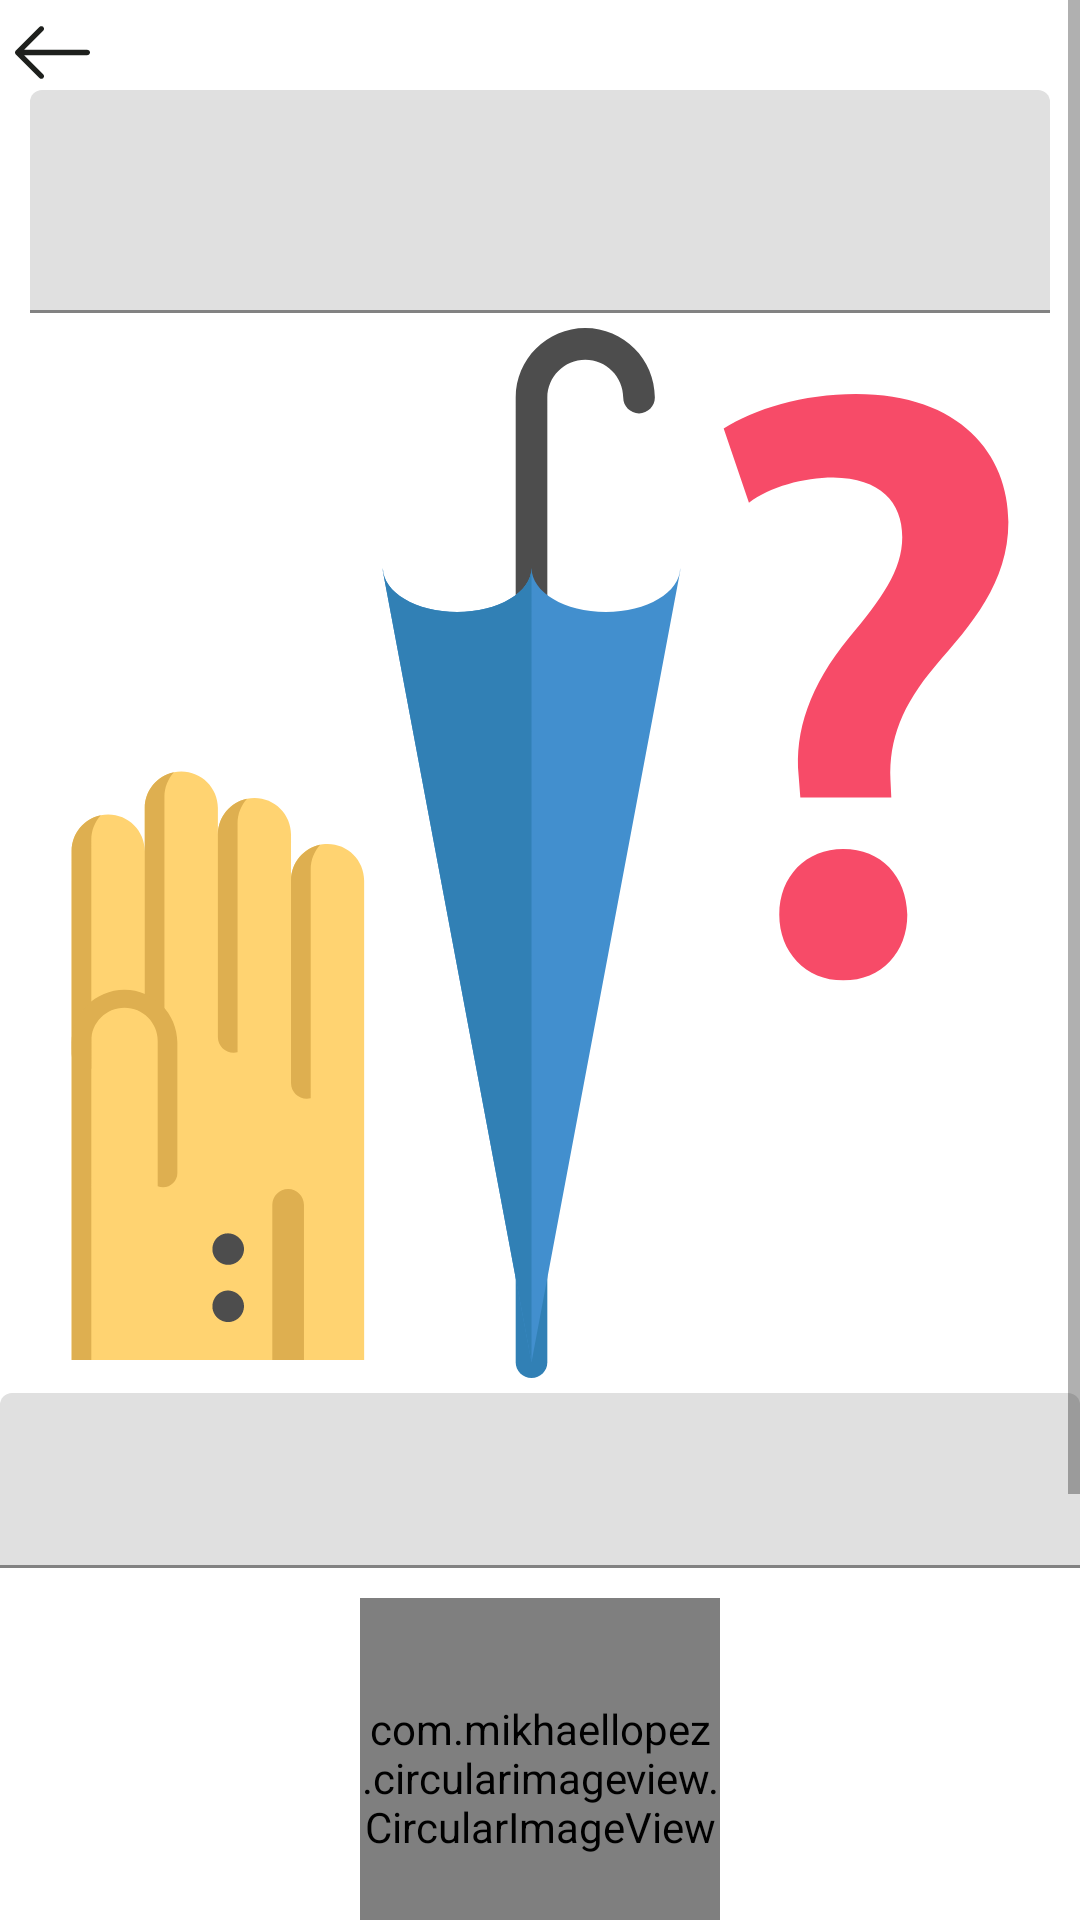

Produce the Android XML layout that renders to this screen, including the resource entries it uses.
<!-- AndroidManifest.xml: application theme LostFoundTheme -->
<!-- res/layout/activity_post_view.xml -->
<?xml version="1.0" encoding="utf-8"?>
<ScrollView
    xmlns:android="http://schemas.android.com/apk/res/android"
    xmlns:app="http://schemas.android.com/apk/res-auto"
    xmlns:tools="http://schemas.android.com/tools"
    android:layout_width="match_parent"
    android:layout_height="match_parent"
    tools:context=".Activities.PostViewActivity">

    <LinearLayout
        android:layout_width="match_parent"
        android:layout_height="wrap_content"
        android:layout_centerHorizontal="true"
        android:layout_centerVertical="true"
        android:orientation="vertical">

        <ImageView
            android:id="@+id/imageViewBack"
            android:layout_width="25dp"
            android:layout_height="25dp"
            android:layout_marginTop="5dp"
            android:layout_marginLeft="5dp"
            android:src="@drawable/back" />

        <com.google.android.material.textfield.TextInputLayout
            android:layout_width="match_parent"
            android:layout_height="wrap_content">

            <com.google.android.material.textfield.TextInputEditText
                android:id="@+id/textViewTitle"
                android:layout_width="match_parent"
                android:layout_height="wrap_content"
                android:layout_marginLeft="10dp"
                android:layout_marginRight="10dp"
                android:gravity="center|top"
                android:background="@null"
                android:textSize="30dp"/>

        </com.google.android.material.textfield.TextInputLayout>

        <ImageView
            android:id="@+id/imageViewPicture"
            android:layout_width="350dp"
            android:layout_height="350dp"
            android:layout_gravity="center_horizontal"
            app:srcCompat="@drawable/post_picture"
            android:layout_margin="5dp"/>

        <com.google.android.material.textfield.TextInputLayout
            android:layout_width="match_parent"
            android:layout_height="wrap_content">

            <com.google.android.material.textfield.TextInputEditText
                android:id="@+id/textViewDescription"
                style="@style/Widget.MaterialComponents.TextInputLayout.OutlinedBox"
                android:textAppearance="@style/Base.TextAppearance.AppCompat.Medium"
                android:layout_width="match_parent"
                android:layout_height="wrap_content"
                android:gravity="center|top"
                android:background="@null"/>

        </com.google.android.material.textfield.TextInputLayout>

        <com.mikhaellopez.circularimageview.CircularImageView
            android:id="@+id/imageViewProfile"
            android:layout_width="120dp"
            android:layout_height="120dp"
            android:layout_above="@id/progress_bar"
            android:layout_gravity="center_horizontal"
            android:layout_marginTop="10dp"
            app:srcCompat="@drawable/avatar" />

        <TextView
            android:id="@+id/textViewUser"
            android:layout_width="wrap_content"
            android:layout_height="wrap_content"
            android:layout_gravity="center_horizontal"
            android:layout_marginTop="10dp"
            android:gravity="center"
            android:textSize="20dp"
            android:ems="10"
            android:text="User"/>

        <RelativeLayout
            android:layout_width="match_parent"
            android:layout_height="wrap_content"
            android:layout_marginTop="10dp"
            android:layout_marginBottom="10dp">

            <com.google.android.material.button.MaterialButton
                android:id="@+id/buttonMessage"
                style="@style/Widget.LostFound.Button.TextButton"
                android:layout_width="wrap_content"
                android:layout_height="wrap_content"
                android:layout_alignParentLeft="true"
                android:layout_marginLeft="60dp"
                android:text="Message"
                app:strokeColor="@color/button"
                app:strokeWidth="2dp"/>

            <com.google.android.material.button.MaterialButton
                android:id="@+id/buttonTrack"
                style="@style/Widget.LostFound.Button.TextButton"
                android:layout_width="wrap_content"
                android:layout_height="wrap_content"
                android:layout_centerInParent="true"
                android:text="Track"
                app:strokeColor="@color/button"
                app:strokeWidth="2dp"/>

            <com.google.android.material.button.MaterialButton
                android:id="@+id/buttonCall"
                style="@style/Widget.LostFound.Button.TextButton"
                android:layout_width="wrap_content"
                android:layout_height="wrap_content"
                android:layout_alignParentRight="true"
                android:layout_marginRight="60dp"
                android:text="Call"
                app:strokeColor="@color/button"
                app:strokeWidth="2dp"/>

        </RelativeLayout>

        <ImageView
            android:id="@+id/imageViewDelete"
            android:layout_width="40dp"
            android:layout_height="40dp"
            android:layout_marginTop="10dp"
            android:layout_marginBottom="15dp"
            android:layout_gravity="center_horizontal"
            app:srcCompat="@drawable/delete" />

    </LinearLayout>

</ScrollView>
<!-- resources referenced by this layout -->
<resources>
  <color name="button">@color/textColorPrimary</color>
  <!-- drawable avatar: vector/xml drawable (drawable, 2448 chars, omitted) -->
  <!-- drawable back (drawable) -->
  <vector android:height="31dp" android:viewportHeight="31.494"
      android:viewportWidth="31.494" android:width="31dp" xmlns:android="http://schemas.android.com/apk/res/android">
      <path android:fillColor="#1E201D" android:pathData="M10.273,5.009c0.444,-0.444 1.143,-0.444 1.587,0c0.429,0.429 0.429,1.143 0,1.571l-8.047,8.047h26.554c0.619,0 1.127,0.492 1.127,1.111c0,0.619 -0.508,1.127 -1.127,1.127H3.813l8.047,8.032c0.429,0.444 0.429,1.159 0,1.587c-0.444,0.444 -1.143,0.444 -1.587,0l-9.952,-9.952c-0.429,-0.429 -0.429,-1.143 0,-1.571L10.273,5.009z"/>
  </vector>
  <!-- drawable delete (drawable) -->
  <vector xmlns:android="http://schemas.android.com/apk/res/android"
      android:width="59dp"
      android:height="59dp"
      android:viewportWidth="59"
      android:viewportHeight="59">
    <path
        android:fillColor="#FF000000"
        android:pathData="M29.5,51c0.552,0 1,-0.447 1,-1V17c0,-0.553 -0.448,-1 -1,-1s-1,0.447 -1,1v33C28.5,50.553 28.948,51 29.5,51z"/>
    <path
        android:fillColor="#FF000000"
        android:pathData="M19.5,51c0.552,0 1,-0.447 1,-1V17c0,-0.553 -0.448,-1 -1,-1s-1,0.447 -1,1v33C18.5,50.553 18.948,51 19.5,51z"/>
    <path
        android:fillColor="#FF000000"
        android:pathData="M39.5,51c0.552,0 1,-0.447 1,-1V17c0,-0.553 -0.448,-1 -1,-1s-1,0.447 -1,1v33C38.5,50.553 38.948,51 39.5,51z"/>
    <path
        android:fillColor="#FF000000"
        android:pathData="M52.5,6H38.456c-0.11,-1.25 -0.495,-3.358 -1.813,-4.711C35.809,0.434 34.751,0 33.499,0H23.5c-1.252,0 -2.31,0.434 -3.144,1.289C19.038,2.642 18.653,4.75 18.543,6H6.5c-0.552,0 -1,0.447 -1,1s0.448,1 1,1h2.041l1.915,46.021C10.493,55.743 11.565,59 15.364,59h28.272c3.799,0 4.871,-3.257 4.907,-4.958L50.459,8H52.5c0.552,0 1,-0.447 1,-1S53.052,6 52.5,6zM21.792,2.681C22.24,2.223 22.799,2 23.5,2h9.999c0.701,0 1.26,0.223 1.708,0.681c0.805,0.823 1.128,2.271 1.24,3.319H20.553C20.665,4.952 20.988,3.504 21.792,2.681zM46.544,53.979C46.538,54.288 46.4,57 43.636,57H15.364c-2.734,0 -2.898,-2.717 -2.909,-3.042L10.542,8h37.915L46.544,53.979z"/>
  </vector>
  <!-- drawable post_picture: vector/xml drawable (drawable, 4679 chars, omitted) -->
  <style name="Widget.LostFound.Button.TextButton" parent="Widget.MaterialComponents.Button.TextButton">
          <item name="android:textColor">?android:attr/textColorPrimary</item>
      </style>
  <style name="LostFoundTheme" parent="Theme.MaterialComponents.Light.NoActionBar">
          
          <item name="colorPrimary">@color/colorPrimary</item>
          <item name="colorPrimaryDark">@color/colorPrimaryDark</item>
          <item name="colorAccent">@color/colorAccent</item>
          <item name="android:windowLightStatusBar" tools:targetApi="m">true</item>
          <item name="colorControlActivated">@color/colorControlActivated</item>
          <item name="android:textColorPrimary">@color/textColorPrimary</item>
      </style>
  <color name="textColorPrimary">#37474f</color>
  <color name="colorPrimary">#707070</color>
  <color name="colorPrimaryDark">#707070</color>
  <color name="colorAccent">#808e95</color>
  <color name="colorControlActivated">#707070</color>
</resources>
